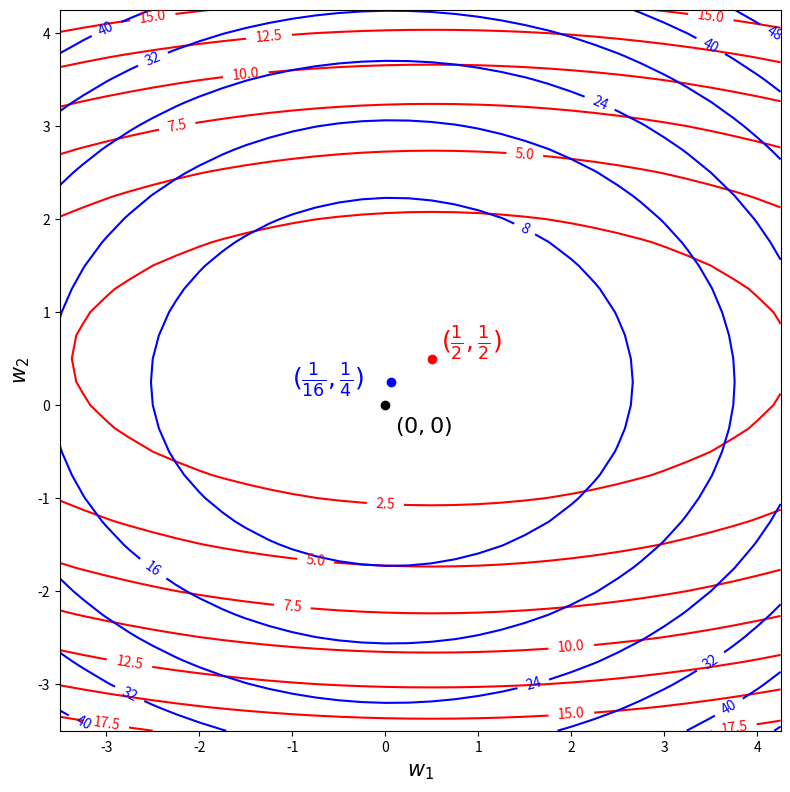

Here is the Python script that generated this plot:
import numpy as np
import matplotlib.pyplot as plt


def plot_countour():
    W1 = np.arange(-3.5, 4.5, 0.25)
    W2 = np.arange(-3.5, 4.5, 0.25)
    W1, W2 = np.meshgrid(W1, W2)
    plt.figure(figsize=(8, 8), dpi=80)

    J = (1 / 6) * (W1 - 0.5) ** 2 + (W2 - 0.5) ** 2
    CS = plt.contour(W1, W2, J, 7, colors='r')
    plt.clabel(CS, inline=2, fontsize=10, colors='r')
    plt.scatter(1 / 2, 1 / 2, c='r')
    plt.annotate(r'$(\frac{1}{2},\frac{1}{2})$', xy=(0.6, 0.6), fontsize=18, c='r')

    J = (1 / 6) * (W1 - 0.5) ** 2 + (W2 - 0.5) ** 2 + (W1 ** 2 + W2 ** 2)
    CS = plt.contour(W1, W2, J, 7, colors='b')
    plt.clabel(CS, inline=2, fontsize=10, colors='b')
    plt.scatter(1 / 16, 1 / 4, c='b')
    plt.annotate(r'$(\frac{1}{16},\frac{1}{4})$', xy=(-1, 0.2), fontsize=18, c='b')

    plt.scatter(0, 0, c='black')
    plt.annotate(r'$(0,0)$', xy=(0.1, -0.3), fontsize=16, c='black')
    plt.xlabel(r'$w_1$', fontsize=15)
    plt.ylabel(r'$w_2$', fontsize=15)

    plt.tight_layout()  # 调整子图间距
    plt.show()


if __name__ == '__main__':
    plot_countour()
